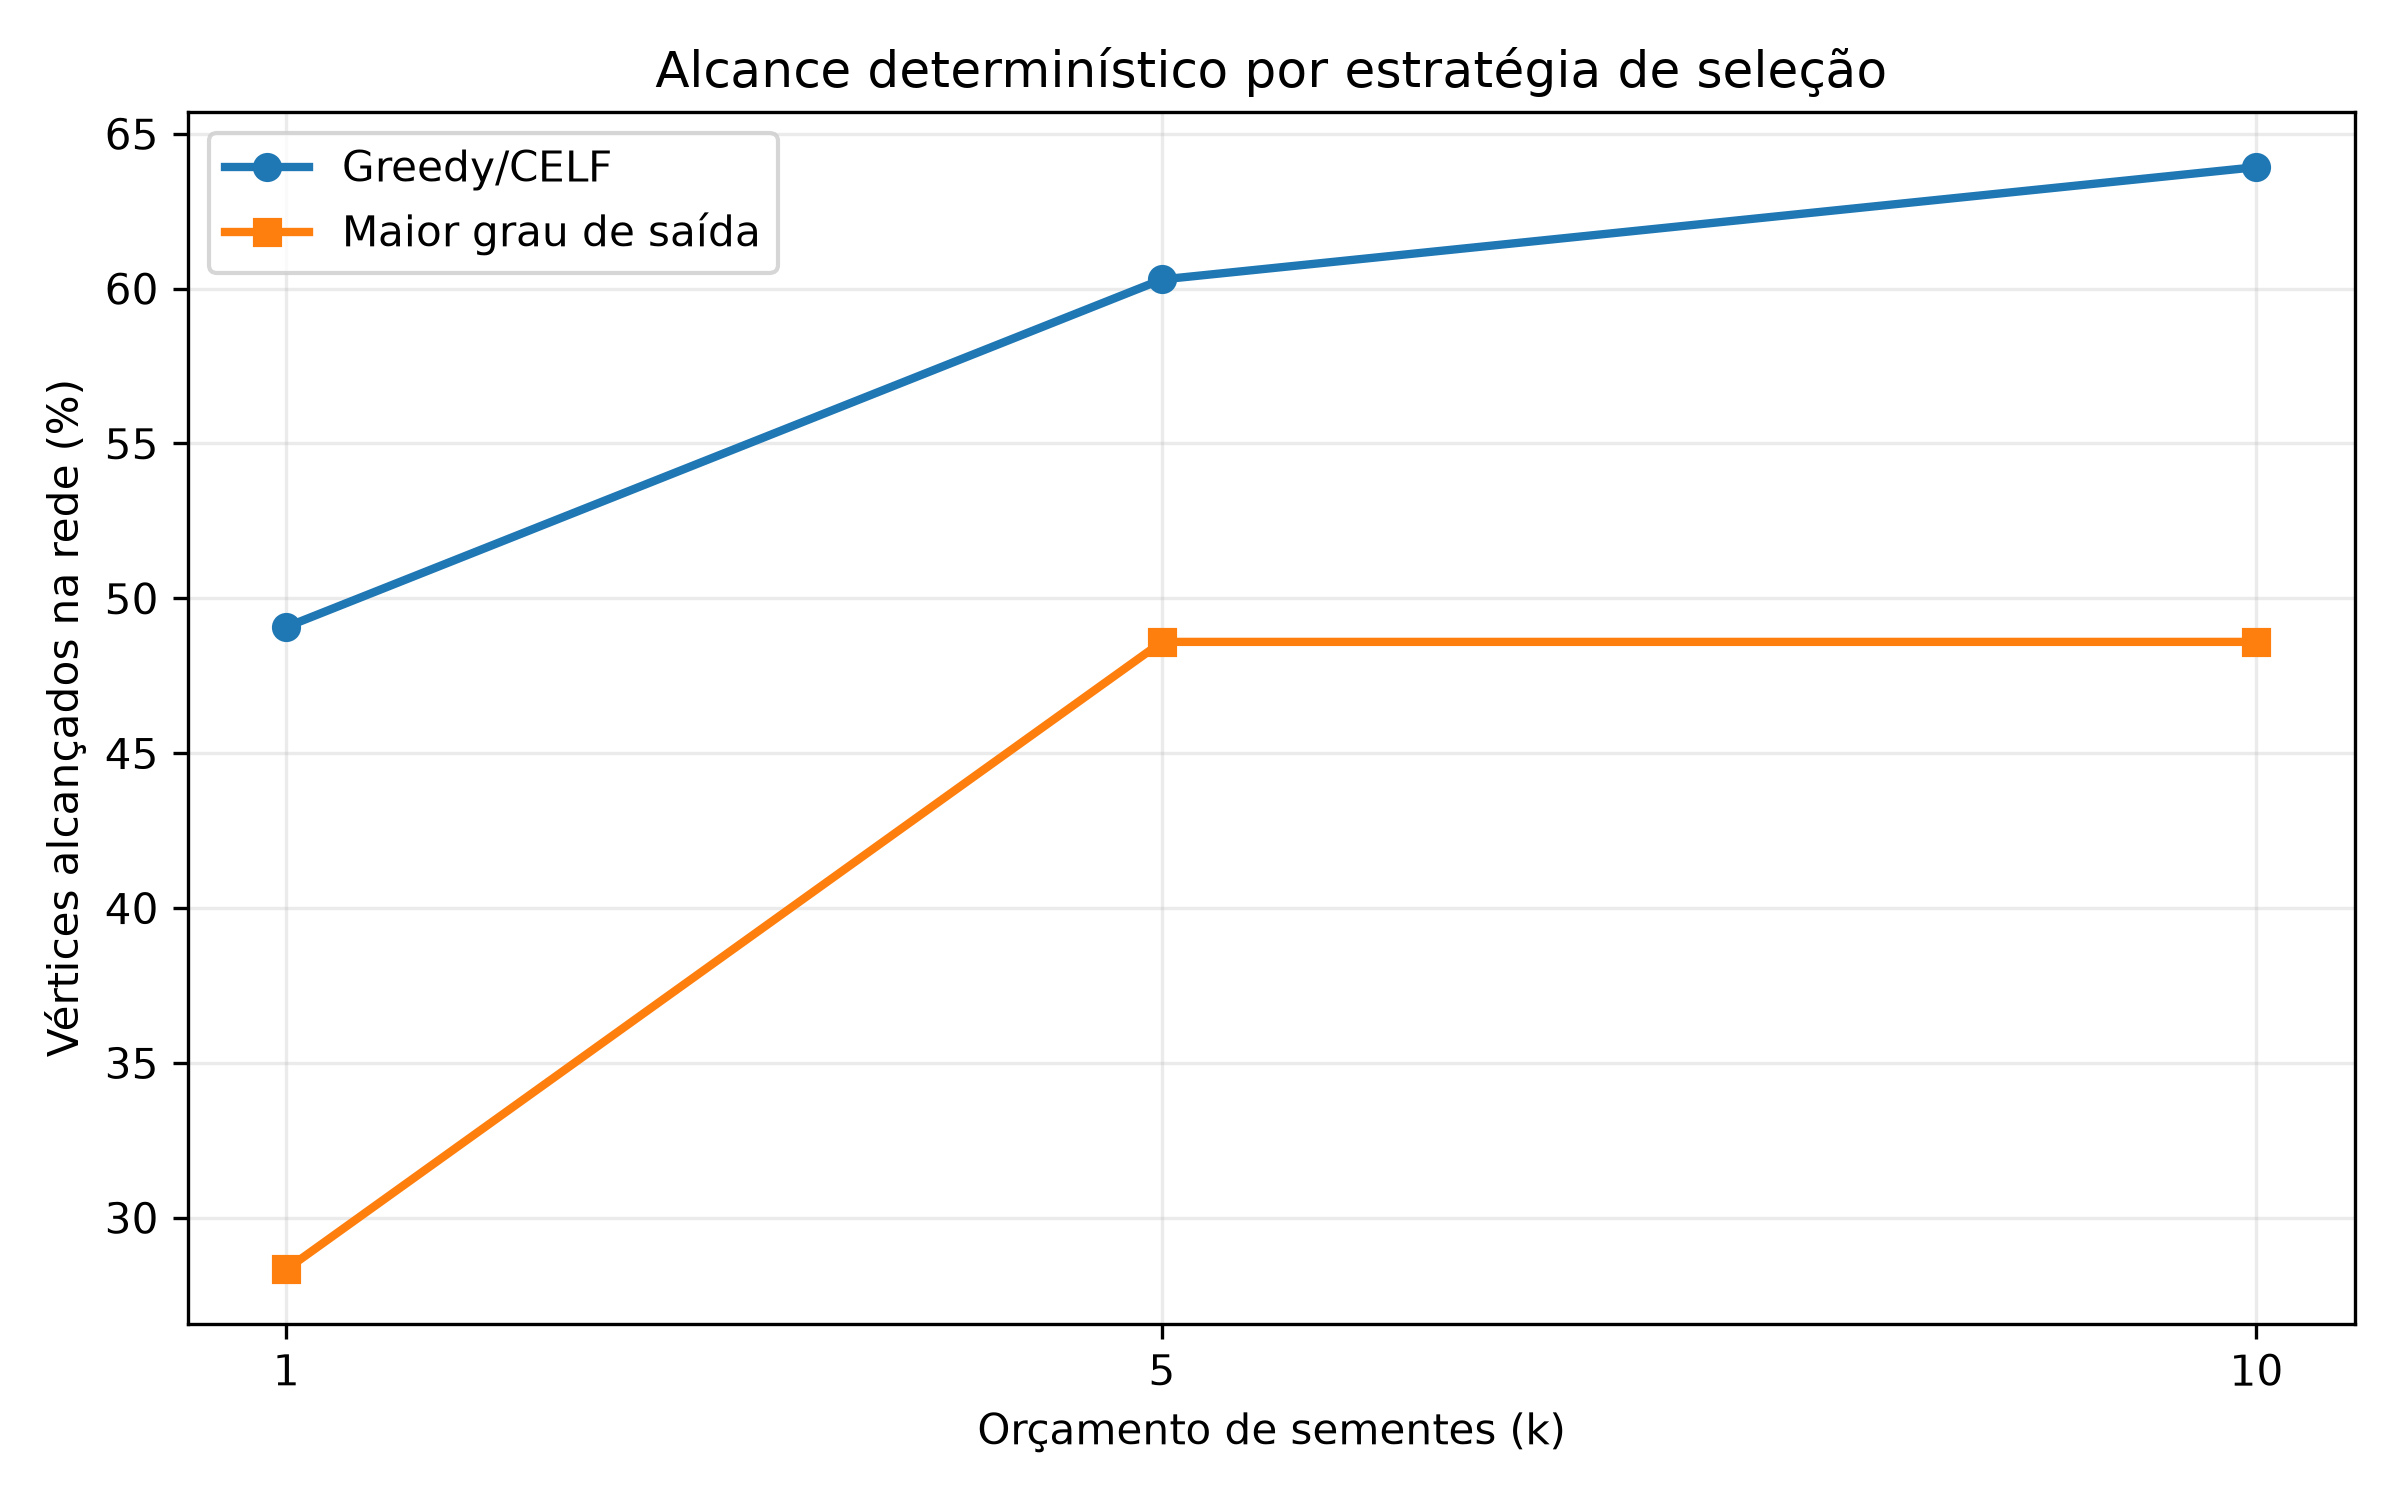

Source data for this figure (header and first rows):
strategy, k, seed_nodes, reached_nodes, reach_fraction_network
greedy_celf, 1, Hesiod, 9864, 0.4908
greedy_celf, 5, Hesiod;Christian_August_Hausen;Siméon_De…, 12119, 0.603
greedy_celf, 10, Hesiod;Christian_August_Hausen;Siméon_De…, 12848, 0.6392
maior_grau_saida, 1, Karl_Marx, 5695, 0.2833
maior_grau_saida, 5, Karl_Marx;Immanuel_Kant;Aristotle;Ludwig…, 9767, 0.4859
maior_grau_saida, 10, Karl_Marx;Immanuel_Kant;Aristotle;Ludwig…, 9767, 0.4859
